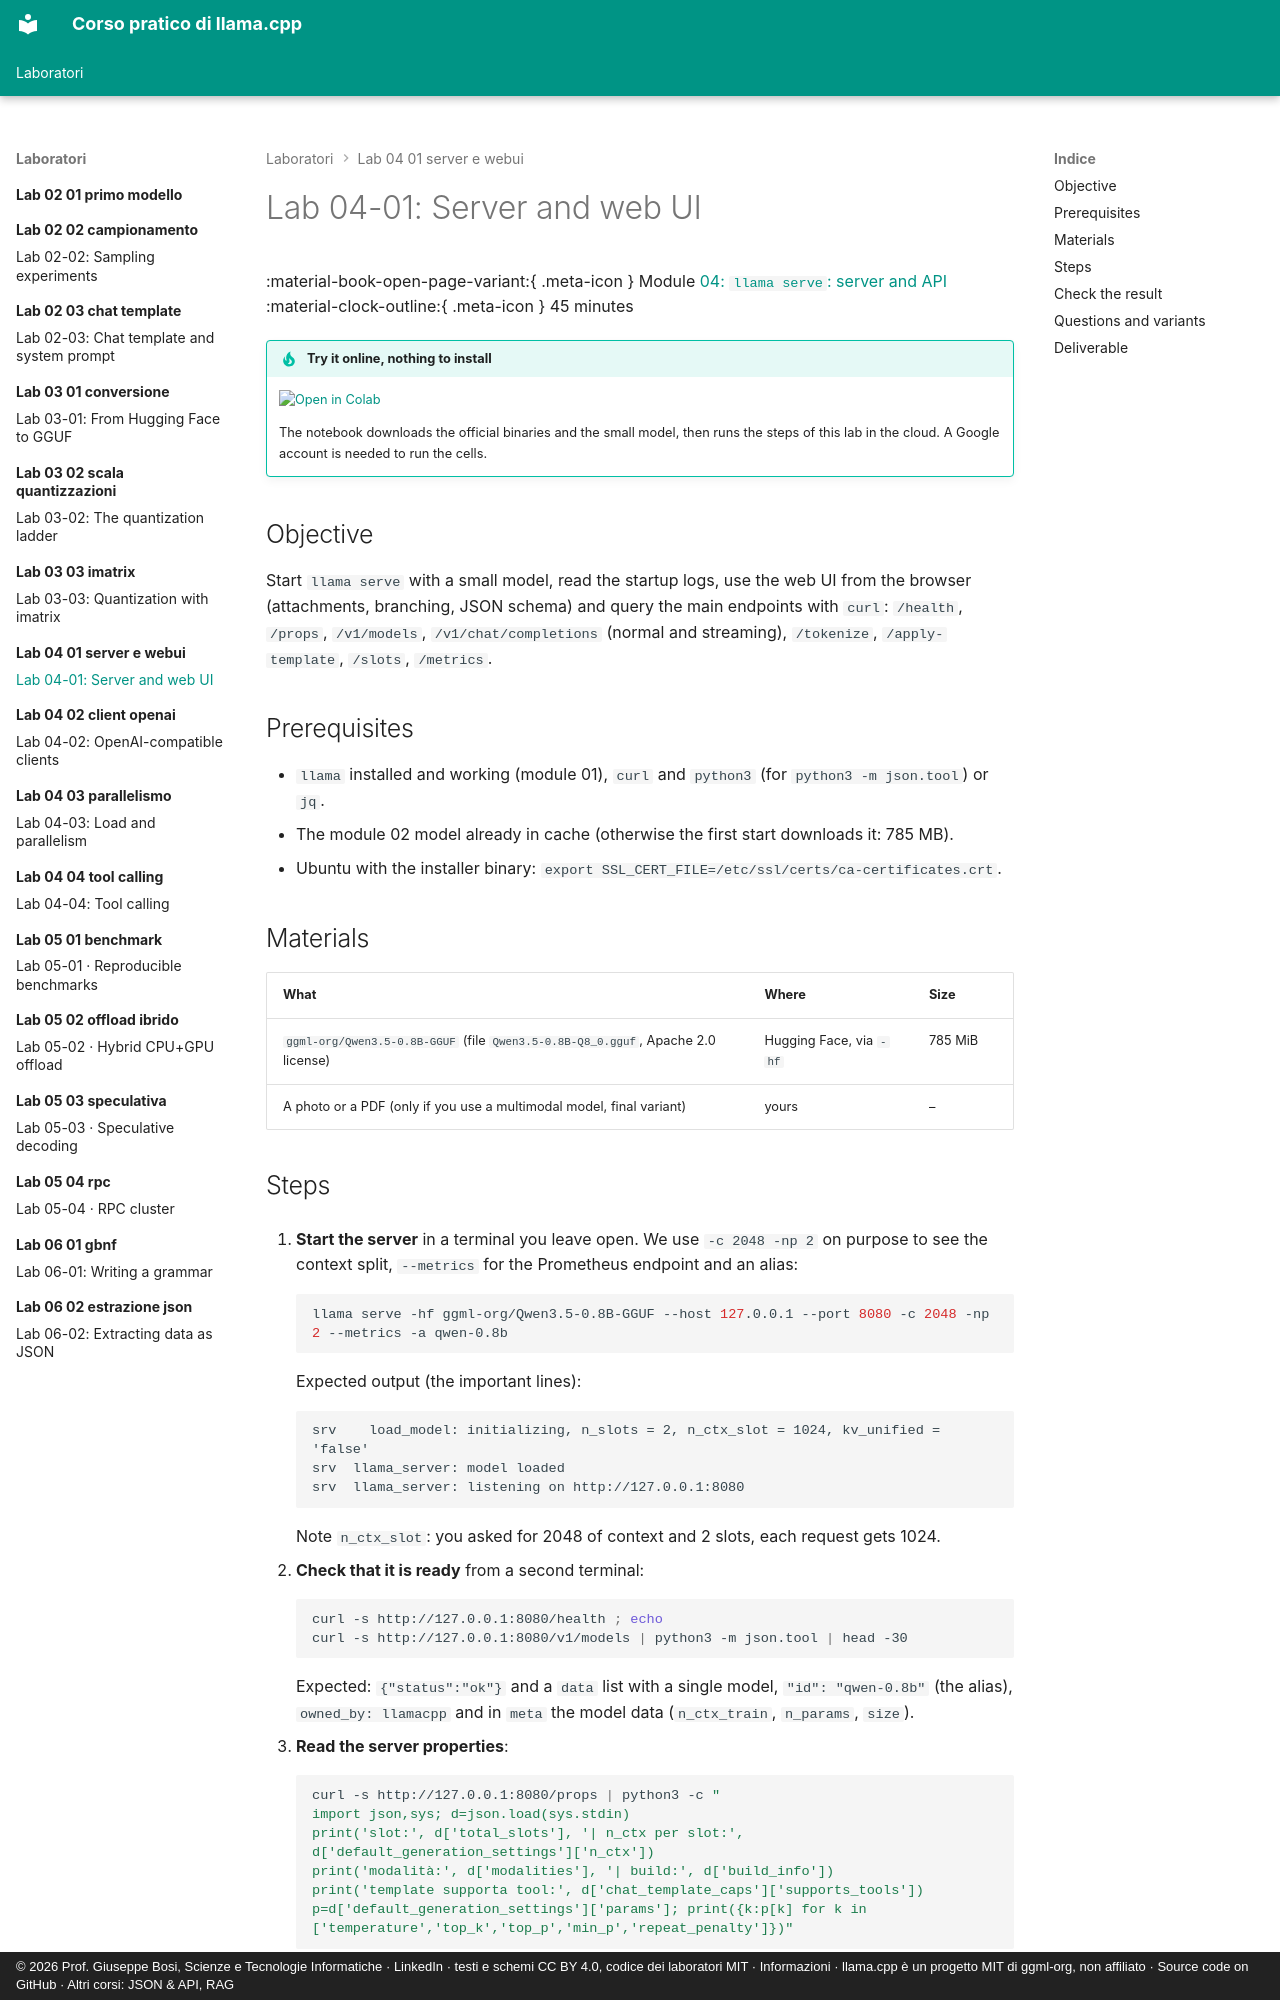

repository: JoeBosi/llama-cpp-course · page: laboratori/lab-04-01-server-e-webui/README.en/index.html · generator: mkdocs · copyright: © 2026 Prof. Giuseppe Bosi, Scienze e Tecnologie Informatiche · LinkedIn · testi e schemi CC BY 4.0, codice dei laboratori MIT · Informazioni · llama.cpp è un progetto MIT di ggml-org, non affiliato · Source code on GitHub · Altri corsi: JSON & API, RAG

# Lab 04-01: Server and web UI

<div class="meta" markdown>
<span class="meta-item">:material-book-open-page-variant:{ .meta-icon } Module <a href="../../moduli/04-server-api/README.md">04: `llama serve`: server and API</a></span>
<span class="meta-item">:material-clock-outline:{ .meta-icon } 45 minutes</span>
</div>

!!! tip "Try it online, nothing to install"
    [![Open in Colab](../../assets/img/open-in-colab.svg){ width=190 }](https://colab.research.google.com/github/JoeBosi/llama-cpp-course/blob/main/notebooks/lab-04-server.en.ipynb){ target=_blank }

    The notebook downloads the official binaries and the small model, then runs the steps of this lab in the cloud. A Google account is needed to run the cells.

## Objective

Start `llama serve` with a small model, read the startup logs, use the web UI from the browser
(attachments, branching, JSON schema) and query the main endpoints with `curl`: `/health`, `/props`,
`/v1/models`, `/v1/chat/completions` (normal and streaming), `/tokenize`, `/apply-template`, `/slots`, `/metrics`.

## Prerequisites

- `llama` installed and working (module 01), `curl` and `python3` (for `python3 -m json.tool`) or `jq`.
- The module 02 model already in cache (otherwise the first start downloads it: 785 MB).
- Ubuntu with the installer binary: `export SSL_CERT_FILE=/etc/ssl/certs/ca-certificates.crt`.

## Materials

| What | Where | Size |
|---|---|---|
| `ggml-org/Qwen3.5-0.8B-GGUF` (file `Qwen3.5-0.8B-Q8_0.gguf`, Apache 2.0 license) | Hugging Face, via `-hf` | 785 MiB |
| A photo or a PDF (only if you use a multimodal model, final variant) | yours | – |
